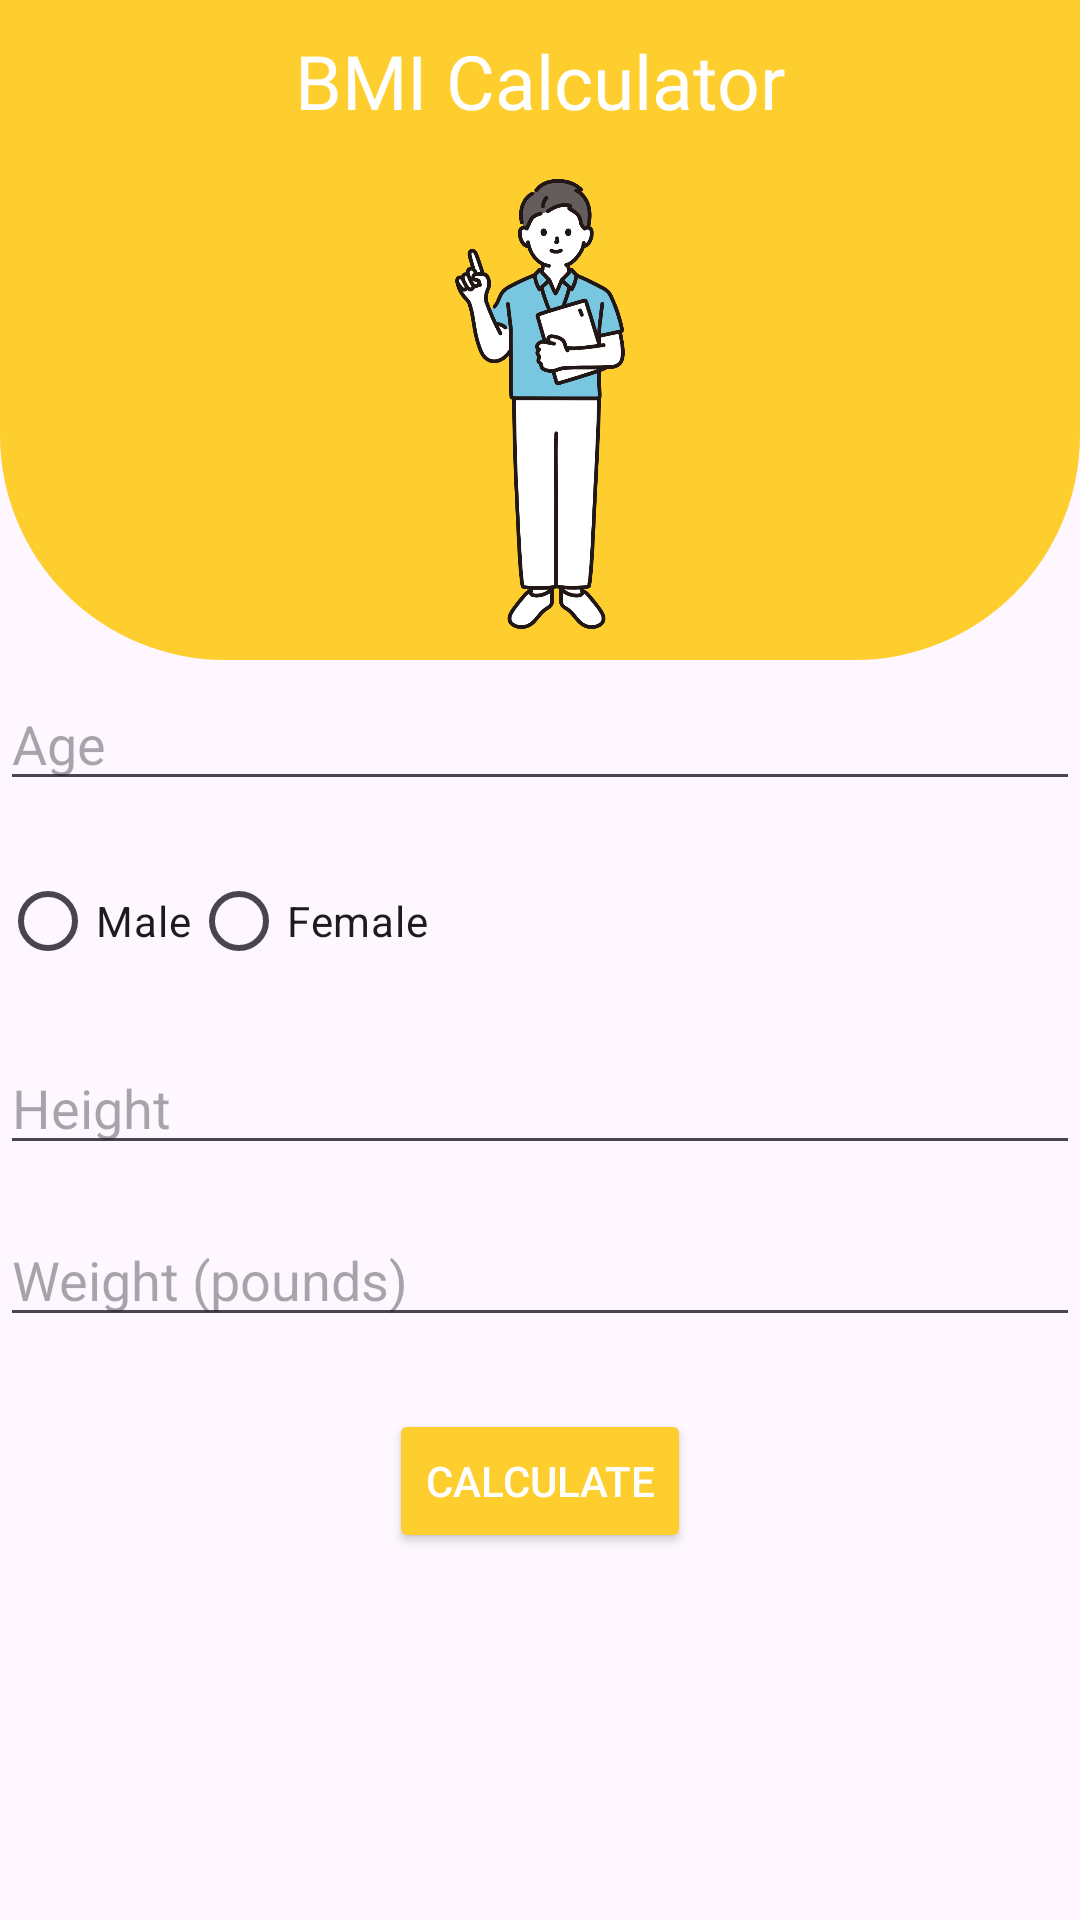

Layout XML and referenced resources for this Android screen:
<!-- AndroidManifest.xml: application theme Theme.UtiliConvert -->
<!-- res/layout/activity_bmi.xml -->
<?xml version="1.0" encoding="utf-8"?>
<RelativeLayout
    xmlns:android="http://schemas.android.com/apk/res/android"
    xmlns:app="http://schemas.android.com/apk/res-auto"
    xmlns:tools="http://schemas.android.com/tools"
    android:layout_width="match_parent"
    android:layout_height="match_parent"
    tools:context=".Bmi">

    <View
        android:layout_width="match_parent"
        android:layout_height="220dp"
        android:background="@drawable/bg_drawable"
        android:id="@+id/top_view"/>

    <TextView

        android:id="@+id/textViewHeader"
        android:layout_width="match_parent"
        android:layout_height="200dp"
        android:text=" "
        android:textSize="60sp"
        android:fontFamily="@font/bangers"
        android:textColor="@color/white"
        android:layout_centerHorizontal="true"
        android:paddingTop="60dp"
        android:paddingStart="70dp"
        android:layout_marginTop="2dp"/>

    <TextView
        android:id="@+id/headerTextView"
        android:layout_width="match_parent"
        android:layout_height="wrap_content"
        android:text="BMI Calculator"
        android:gravity="center"
        android:textSize="25sp"
        android:fontFamily="@font/bangers"
        android:textColor="@color/white"
        android:layout_marginTop="10dp"/>

    <ImageView
        android:id="@+id/bmiLogoImageView"
        android:layout_width="150dp"
        android:layout_height="150dp"
        android:layout_below="@+id/headerTextView"
        android:layout_centerHorizontal="true"
        android:layout_marginTop="16dp"
        android:src="@drawable/bmi2" />

    <EditText
        android:id="@+id/ageEditText"
        android:layout_width="match_parent"
        android:layout_height="wrap_content"
        android:layout_below="@+id/bmiLogoImageView"
        android:layout_marginTop="16dp"
        android:hint="Age"
        android:inputType="number" />

    <RadioGroup
        android:id="@+id/genderRadioGroup"
        android:layout_width="match_parent"
        android:layout_height="wrap_content"
        android:layout_below="@+id/ageEditText"
        android:layout_marginTop="16dp"
        android:orientation="horizontal">

        <RadioButton
            android:id="@+id/maleRadioButton"
            android:layout_width="wrap_content"
            android:layout_height="wrap_content"
            android:text="Male" />

        <RadioButton
            android:id="@+id/femaleRadioButton"
            android:layout_width="wrap_content"
            android:layout_height="wrap_content"
            android:text="Female" />
    </RadioGroup>

    <EditText
        android:id="@+id/heightEditText"
        android:layout_width="match_parent"
        android:layout_height="wrap_content"
        android:layout_below="@+id/genderRadioGroup"
        android:layout_marginTop="16dp"
        android:hint="Height" />

    <EditText
        android:id="@+id/weightEditText"
        android:layout_width="match_parent"
        android:layout_height="wrap_content"
        android:layout_below="@+id/heightEditText"
        android:layout_marginTop="16dp"
        android:hint="Weight (pounds)"
        android:inputType="numberDecimal" />

    <Button
        android:id="@+id/submitButton"
        android:layout_width="wrap_content"
        android:layout_height="wrap_content"
        android:layout_below="@+id/weightEditText"
        android:layout_centerHorizontal="true"
        android:layout_marginTop="24dp"
        android:text="Calculate"
        android:textColor="@android:color/white"
        android:backgroundTint="@color/primary" />

    <TextView
        android:id="@+id/bmiResultsTextView"
        android:layout_width="wrap_content"
        android:layout_height="wrap_content"
        android:layout_below="@+id/submitButton"
        android:layout_centerHorizontal="true"
        android:layout_marginTop="24dp"
        android:text=""
        android:textSize="18sp" />

</RelativeLayout>
<!-- resources referenced by this layout -->
<resources>
  <color name="primary">#fece2f</color>
  <color name="white">#FFFFFFFF</color>
  <!-- drawable bg_drawable (drawable) -->
  <?xml version="1.0" encoding="utf-8"?>
  <shape xmlns:android="http://schemas.android.com/apk/res/android">
  
  
      <corners
          android:bottomRightRadius="75dp"
          android:bottomLeftRadius="75dp"
          />
      <solid
          android:color="#fece2f"
          />
  
  
  </shape>
  <!-- drawable bmi2: png bitmap (drawable, 143096 bytes) -->
  <style name="Theme.UtiliConvert" parent="Base.Theme.UtiliConvert" />
  <style name="Base.Theme.UtiliConvert" parent="Theme.Material3.DayNight.NoActionBar">
          
          
      </style>
</resources>
